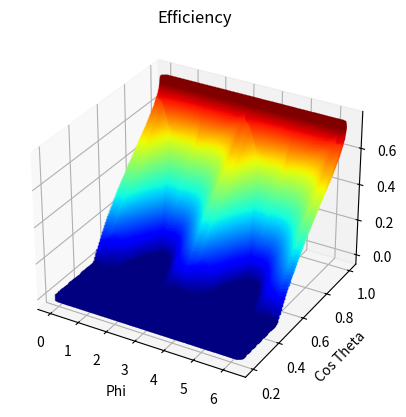

The matplotlib source for this figure:
import matplotlib.pyplot as plt
from mpl_toolkits.mplot3d import Axes3D
from math import pi, sin, cos, tan, fabs
import numpy as np

fig = plt.figure()
ax = fig.add_subplot(111, projection = '3d')
h = 1.0
w = 1.7
mar = 0.1
D = 0.9
S = (h + 2 * mar) * (w + 2 * mar)

def myirange(s, e, d):
    if d > 0:
        while s < e:
            yield s
            s += d
    elif d < 0:
        while s > e:
            yield s
            s += d

x, y, z = [], [], []

for phi in myirange(0, 2 * pi, 0.01):
    for theta in myirange(0, pi / 2 - 0.2, 0.01):
        x.append(phi)
        y.append(cos(theta))
        t = (w - D * tan(theta) * fabs(cos(phi)))
        if t <= 0: t = 0
        else: t *= (h - D * tan(theta) * fabs(sin(phi)))
        if t <= 0: t = 0

        # print(phi, theta, t)
        z.append(t / S)

ax.set_xlabel('Phi')
ax.set_ylabel('Cos Theta')
ax.set_title('Efficiency')
#ax.set_zlim(0, 1)
ax.scatter(x, y, z, marker=',', c=z, cmap='jet')
plt.savefig('math.png', transparent=True, dpi=500)
